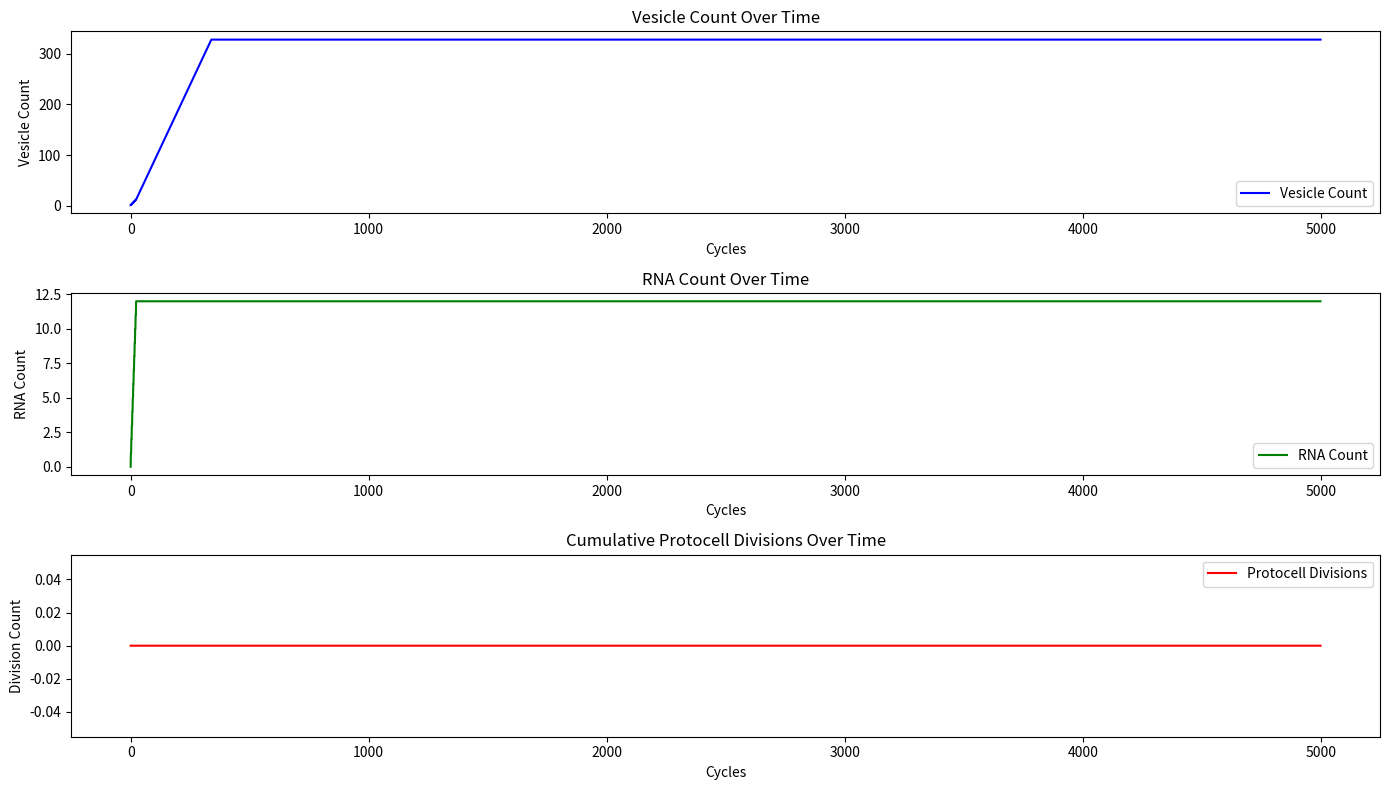

Recreate this plot in Python.
import random

import matplotlib.pyplot as plt

# Data for visualization
cycles = list(range(5000))
vesicle_counts = []
rna_counts = []
division_counts = []
reactions = {
    'lipid_precursor': {
        'reactants': {'CH4': 2, 'H2O': 2, 'CO2': 1, 'NH3': 1},
        'energy_required': 50,
        'yield': 5  # High yield for lipid precursors
    },
    'fatty_acid': {
        'reactants': {'lipid_precursor': 2, 'H2': 2, 'CO': 1},
        'energy_required': 600,  # Adjusted energy requirement
        'yield': 20  # High yield for fatty acids
    },
    'lipid': {
        'reactants': {'fatty_acid': 2},
        'energy_required': 80,
        'yield': 4  # High yield for lipids
    },
    'vesicle': {
        'reactants': {'lipid': 2},
        'energy_required': 50,
        'yield': 1
    },
    'nucleotide': {
        'reactants': {'H2O': 2, 'NH3': 1, 'CO2': 1},
        'energy_required': 60,
        'yield': 2
    },
    'amino_acid': {
        'reactants': {'CH4': 1, 'NH3': 1, 'H2': 1},
        'energy_required': 50,
        'yield': 2
    },
    'rna': {
        'reactants': {'nucleotide': 4, 'vesicle': 1},
        'energy_required': 100,
        'yield': 1
    }
}

# Energy sources
energy_sources = {
    'UV': 80000,
    'hydrothermal': 800000
}
# Reset the simulation to gather data for visualization
molecules = {
    'CH4': 100,  # Methane
    'H2O': 100,  # Water
    'CO2': 100,  # Carbon dioxide
    'NH3': 100,  # Ammonia
    'H2': 50,  # Hydrogen
    'CO': 50,  # Carbon monoxide
    'lipid_precursor': 0,  # Lipid precursor
    'fatty_acid': 0,  # Fatty acid
    'lipid': 0,  # Lipid
    'vesicle': 0,  # Vesicle
    'nucleotide': 0,  # Nucleotide
    'amino_acid': 0,  # Amino acid
    'rna': 0  # RNA
}

# Reset the division counter
division_counter = 0


# Function to simulate protocell division and gather data
def simulate_protocell_division(molecules, cycle, division_threshold=100):
    global division_counter
    if molecules['rna'] >= division_threshold:
        # Perform division
        molecules['vesicle'] += 1  # Create a new vesicle
        molecules['rna'] = int(molecules['rna'] / 2)  # Divide RNA evenly between the two vesicles
        division_counter += 1  # Increment the division counter

    # Store data for visualization
    vesicle_counts.append(molecules['vesicle'])
    rna_counts.append(molecules['rna'])
    division_counts.append(division_counter)


# Simulation function with data collection
def simulate_abiotic_synthesis_with_visualization(molecules, reactions, energy_sources, cycles=5000):
    for cycle in range(cycles):
        # Select an energy source randomly
        energy_available = random.choice(list(energy_sources.values()))

        # Attempt to perform all reactions, prioritizing those that produce intermediates
        for reaction_name, reaction in reactions.items():
            if energy_available >= reaction['energy_required']:
                if all(molecules[m] >= reaction['reactants'][m] for m in reaction['reactants']):
                    for reactant in reaction['reactants']:
                        molecules[reactant] -= reaction['reactants'][reactant]
                    molecules[reaction_name] += reaction['yield']

        # Check for protocell division and collect data
        simulate_protocell_division(molecules, cycle)

    return molecules


# Run the simulation with data collection
final_molecules = simulate_abiotic_synthesis_with_visualization(molecules, reactions, energy_sources, cycles=5000)

# Plot the results
plt.figure(figsize=(14, 8))

plt.subplot(3, 1, 1)
plt.plot(cycles, vesicle_counts, label="Vesicle Count", color='blue')
plt.xlabel('Cycles')
plt.ylabel('Vesicle Count')
plt.title('Vesicle Count Over Time')
plt.legend()

plt.subplot(3, 1, 2)
plt.plot(cycles, rna_counts, label="RNA Count", color='green')
plt.xlabel('Cycles')
plt.ylabel('RNA Count')
plt.title('RNA Count Over Time')
plt.legend()

plt.subplot(3, 1, 3)
plt.plot(cycles, division_counts, label="Protocell Divisions", color='red')
plt.xlabel('Cycles')
plt.ylabel('Division Count')
plt.title('Cumulative Protocell Divisions Over Time')
plt.legend()

plt.tight_layout()
plt.show()

